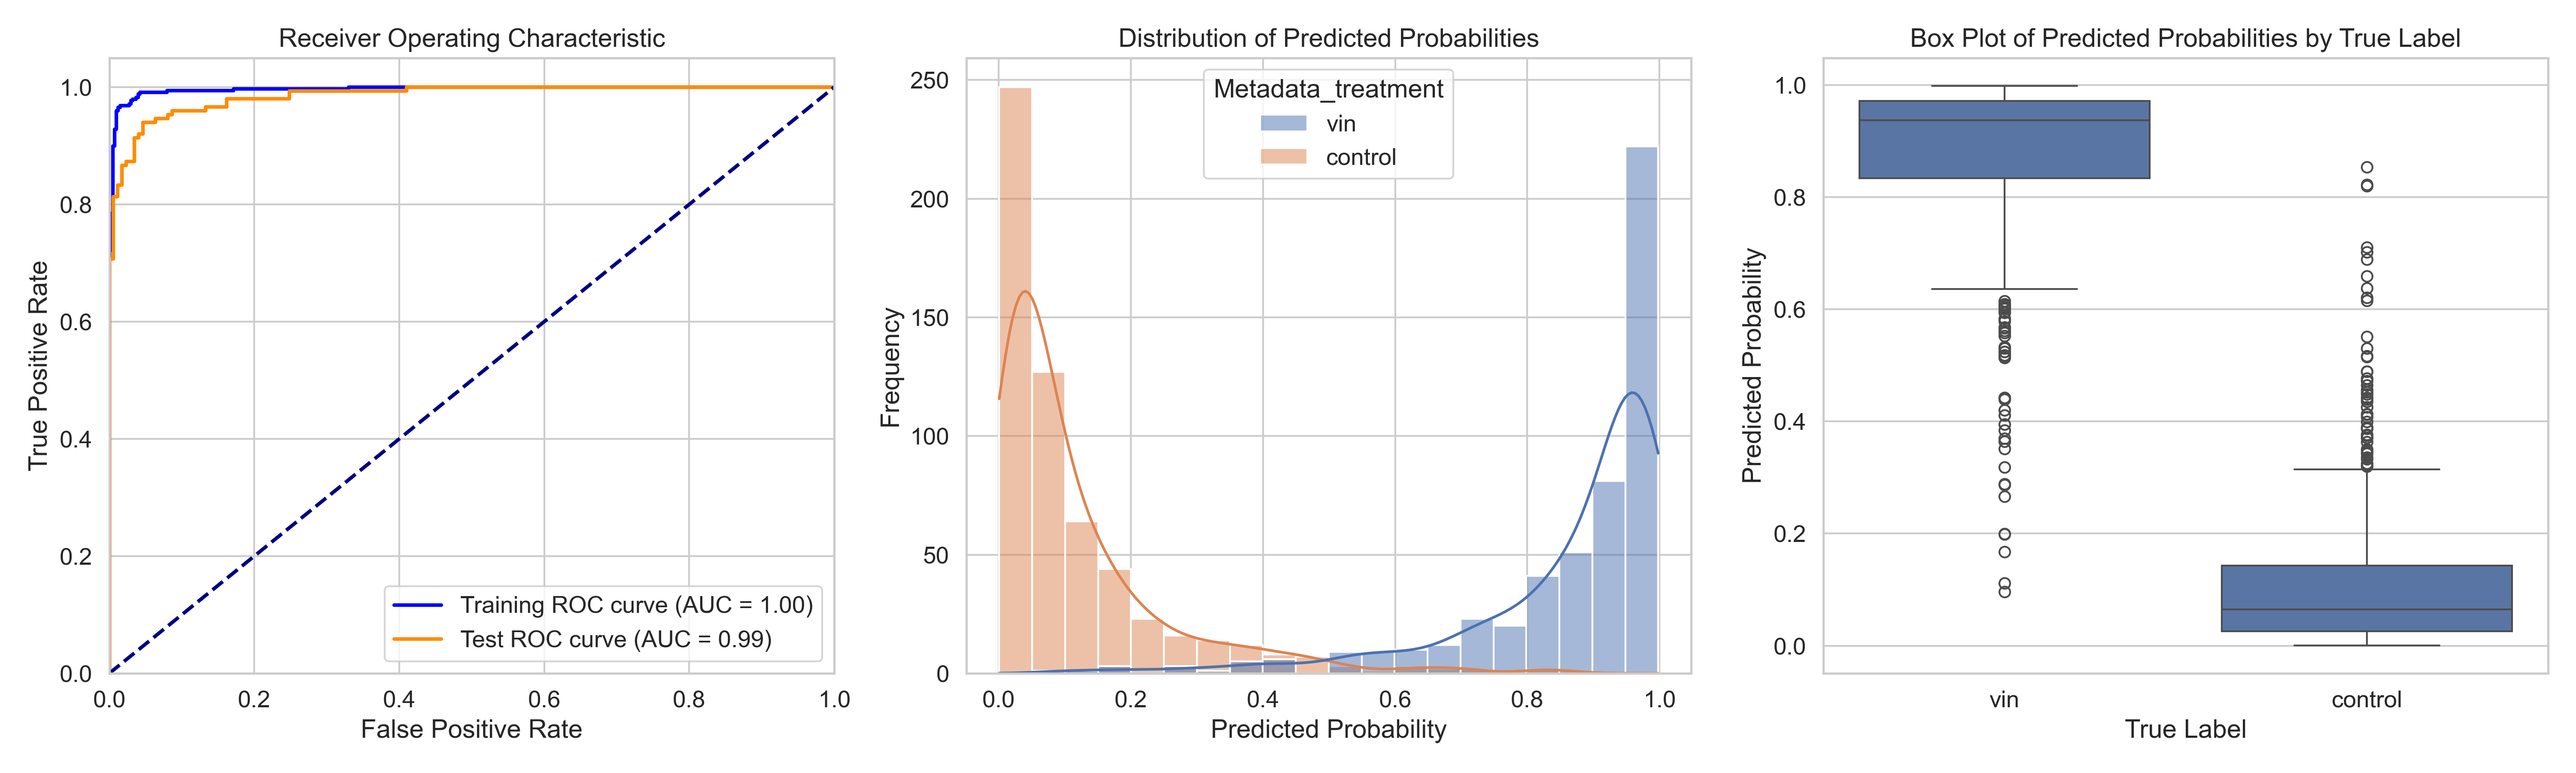

The data file committed next to this chart (first rows):
ObjectNumber, Metadata_site, Metadata_concentration, Metadata_hour, Metadata_treatment, Predicted_Probability, Is_Test, S
1, 0, 39.29, 6, vin, 0.9155, True, 0.802
2, 0, 39.29, 6, vin, 0.5956, False, 0.4821
3, 0, 39.29, 6, vin, 0.7163, False, 0.6028
4, 0, 39.29, 6, vin, 0.9244, False, 0.8109
5, 0, 39.29, 6, vin, 0.9208, True, 0.8073
6, 0, 39.29, 6, vin, 0.8461, False, 0.7326
7, 0, 39.29, 6, vin, 0.9649, True, 0.8514
8, 0, 39.29, 6, vin, 0.9519, True, 0.8384
9, 0, 39.29, 6, vin, 0.9485, True, 0.835
10, 0, 39.29, 6, vin, 0.8468, False, 0.7333
11, 0, 39.29, 6, vin, 0.7969, False, 0.6834
12, 0, 39.29, 6, vin, 0.5134, True, 0.3999
13, 0, 39.29, 6, vin, 0.8813, False, 0.7678
14, 0, 39.29, 6, vin, 0.5664, True, 0.4529
15, 0, 39.29, 6, vin, 0.8421, False, 0.7286
16, 0, 39.29, 6, vin, 0.9515, False, 0.838
17, 0, 39.29, 6, vin, 0.8478, False, 0.7343
18, 0, 39.29, 6, vin, 0.8797, False, 0.7662
19, 0, 39.29, 6, vin, 0.7767, True, 0.6632
20, 0, 39.29, 6, vin, 0.4395, True, 0.326
21, 0, 39.29, 6, vin, 0.7128, False, 0.5993
22, 0, 39.29, 6, vin, 0.9246, False, 0.8111
23, 0, 39.29, 6, vin, 0.7416, False, 0.6281
24, 0, 39.29, 6, vin, 0.9885, False, 0.875
25, 0, 39.29, 6, vin, 0.4204, True, 0.3069
26, 0, 39.29, 6, vin, 0.92, False, 0.8065
27, 0, 39.29, 6, vin, 0.8157, False, 0.7023
28, 0, 39.29, 6, vin, 0.8481, True, 0.7346
29, 0, 39.29, 6, vin, 0.9426, True, 0.8292
1, 1, 39.29, 6, vin, 0.9161, False, 0.8026
2, 1, 39.29, 6, vin, 0.9623, False, 0.8488
3, 1, 39.29, 6, vin, 0.7783, False, 0.6648
4, 1, 39.29, 6, vin, 0.7818, False, 0.6683
5, 1, 39.29, 6, vin, 0.9508, False, 0.8373
6, 1, 39.29, 6, vin, 0.9964, False, 0.8829
7, 1, 39.29, 6, vin, 0.9555, False, 0.842
8, 1, 39.29, 6, vin, 0.8117, False, 0.6982
9, 1, 39.29, 6, vin, 0.9422, False, 0.8287
10, 1, 39.29, 6, vin, 0.991, True, 0.8775
11, 1, 39.29, 6, vin, 0.8611, False, 0.7476
12, 1, 39.29, 6, vin, 0.9225, True, 0.8091
13, 1, 39.29, 6, vin, 0.9736, True, 0.8601
14, 1, 39.29, 6, vin, 0.8226, False, 0.7091
15, 1, 39.29, 6, vin, 0.9567, True, 0.8432
16, 1, 39.29, 6, vin, 0.9128, False, 0.7993
17, 1, 39.29, 6, vin, 0.9658, False, 0.8523
18, 1, 39.29, 6, vin, 0.9507, True, 0.8372
19, 1, 39.29, 6, vin, 0.9553, False, 0.8418
20, 1, 39.29, 6, vin, 0.9394, False, 0.8259
21, 1, 39.29, 6, vin, 0.9645, False, 0.851
22, 1, 39.29, 6, vin, 0.6679, False, 0.5544
23, 1, 39.29, 6, vin, 0.9575, True, 0.844
24, 1, 39.29, 6, vin, 0.5615, True, 0.4481
25, 1, 39.29, 6, vin, 0.6853, True, 0.5718
26, 1, 39.29, 6, vin, 0.9647, False, 0.8512
27, 1, 39.29, 6, vin, 0.9876, False, 0.8741
28, 1, 39.29, 6, vin, 0.7371, True, 0.6236
29, 1, 39.29, 6, vin, 0.9512, True, 0.8377
30, 1, 39.29, 6, vin, 0.8552, False, 0.7417
31, 1, 39.29, 6, vin, 0.9557, False, 0.8422
... 1,014 more rows
